Run: headless pygame with SDL's dummy video driver; simulated clock (each Clock.tick advances the game by its frame time, no real sleeping); random seed 0; keys injected as events and as key.get_pressed() state; mouse plan: one left click at the window centre at the start of phase 2, then a move to the lower-right quarter at the start of phase 3.
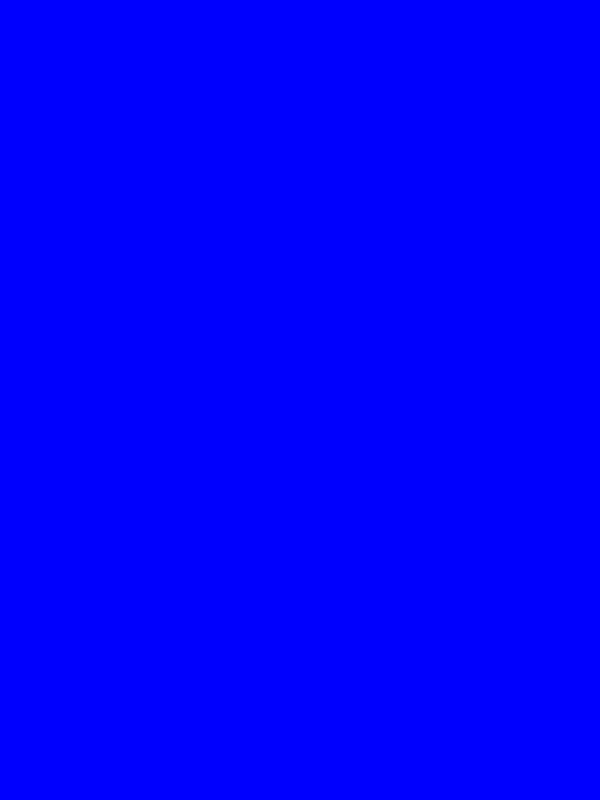
Frame 1 of 4 · flips 1–60 · no input
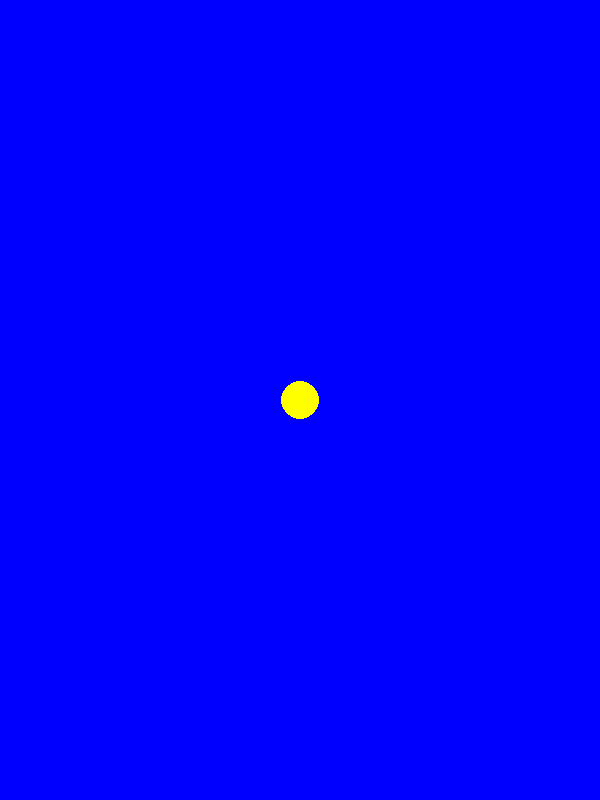
Frame 2 of 4 · flips 61–180 · clicked the window centre · tapped SPACE, RETURN · held RIGHT (→), D
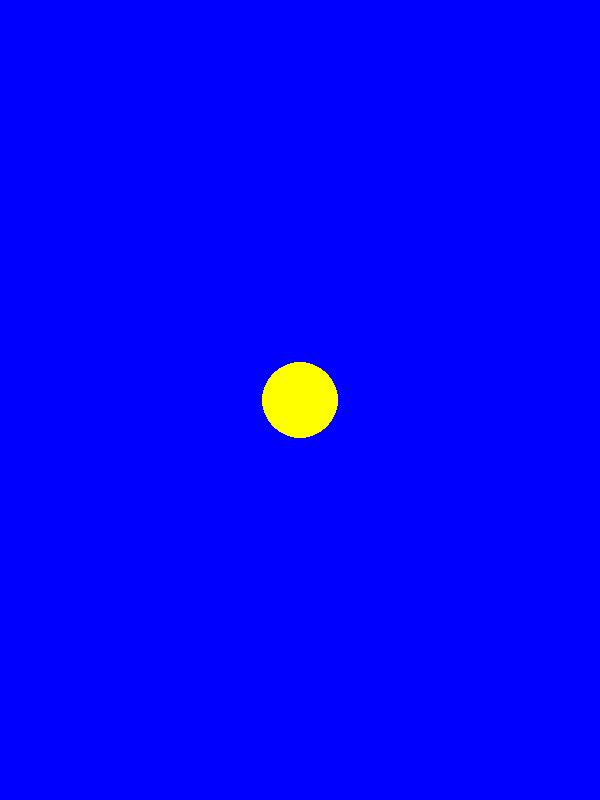
Frame 3 of 4 · flips 181–300 · moved the mouse to the lower-right quarter · held DOWN (↓), S
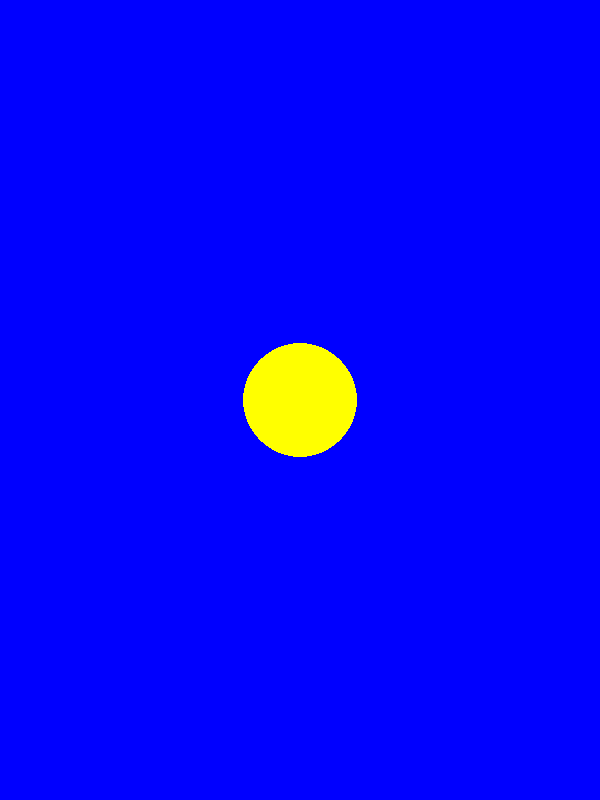
Frame 4 of 4 · flips 301–420 · held LEFT (←), A, UP (↑), W

The pygame program that drew these frames:

import pygame
pygame.init()
size = width, height = 600, 800
screen = pygame.display.set_mode(size)
running = True
r = 0
v = 10   # пикселей в секунду
clock = pygame.time.Clock()
pos = False
screen.fill((0, 0, 255))
while running:
    for event in pygame.event.get():
        if event.type == pygame.QUIT:
            running = False
        if event.type == pygame.MOUSEBUTTONUP:
            screen.fill((0, 0, 255))
            pos = event.pos
            r = 0
    r += v * clock.tick() / 1000  # v * t в секундах
    if pos:
        pygame.draw.circle(screen, (255, 255, 0), (pos[0], pos[1]), int(r))
    pygame.display.flip()
